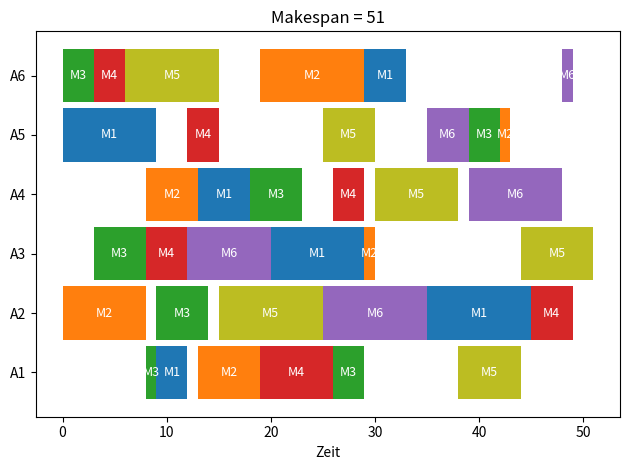

Write Python code to recreate this figure.
# tiefensuche, rockt 6x6 bricht sich das genick bei 10x10

import heapq
import time
import matplotlib.pyplot as plt

auftraege = [
[(2,1), (0,3), (1,6), (3,7), (2,3), (4,6)],
[(1,8), (2,5), (4,10), (5,10), (0,10), (3,4)],
[(2,5), (3,4), (5,8), (0,9), (1,1), (4,7)],
[(1,5), (0,5), (2,5), (3,3), (4,8), (5,9)],
[(0,9), (3,3), (4,5), (5,4), (2,3), (1,1)],
[(2,3), (3,3), (4,9), (1,10), (0,4), (5,1)]
]

anzahl_auftraege = len(auftraege)
anzahl_maschinen = 1 + max(m for job in auftraege for m, _ in job)
maschinenfarben = ['tab:blue','tab:orange','tab:green','tab:red','tab:olive','tab:purple','tab:grey','tab:cyan']

def carlier_pinson_bound(za, zm, idx):
    
    heads = {}
    tails = {}
    for j in range(anzahl_auftraege):
        # accumulate earliest starts for remaining ops in job j
        cur = za[j]
        for k in range(idx[j], len(auftraege[j])):
            heads[(j, k)] = cur
            cur += auftraege[j][k][1]
        # tails: from end backwards (0 for last op)
        tot_after = 0
        for k in range(len(auftraege[j]) - 1, -1, -1):
            if k >= idx[j]:
                tails[(j, k)] = tot_after
            else:
                # operations already done have no tail relevance here; set 0
                tails[(j, k)] = 0
            tot_after += auftraege[j][k][1]

    # 2) aggregate remaining ops per machine
    mas_ops = {m: [] for m in range(anzahl_maschinen)}
    for j in range(anzahl_auftraege):
        for k in range(idx[j], len(auftraege[j])):
            m, p = auftraege[j][k]
            h = heads[(j, k)]
            t = tails[(j, k)]
            mas_ops[m].append({'j': j, 'k': k, 'p': p, 'h': h, 't': t})

    # helper: simulate schedule by given ordering (list of ops)
    def simulate_ordered_schedule(ops_list, start_time):
        """Simulate linear scheduling of ops_list (already ordered).
        Each op is dict with keys p,h,t. Returns dict of finishes { (j,k): finish } and max_finish_plus_tail.
        """
        time_ptr = start_time
        finishes = {}
        max_ft_plus_tail = -10**15
        for op in ops_list:
            start = max(time_ptr, op['h'])
            finish = start + op['p']
            finishes[(op['j'], op['k'])] = finish
            time_ptr = finish
            max_ft_plus_tail = max(max_ft_plus_tail, finish + op['t'])
        return finishes, max_ft_plus_tail

    # helper: simulate SPT among available ops (respect heads)
    def simulate_spt_by_availability(ops_list, start_time):
        """Simulate schedule choosing shortest processing time among currently available ops.
        Returns finishes and max_finish_plus_tail (optimistic).
        """
        # copy and sort by head for fast access
        remaining = sorted(ops_list, key=lambda o: o['h'])
        time_ptr = start_time
        finishes = {}
        max_ft_plus_tail = -10**15
        import heapq
        avail = []  # heap by processing time
        i = 0
        L = len(remaining)
        while i < L or avail:
            while i < L and remaining[i]['h'] <= time_ptr:
                heapq.heappush(avail, (remaining[i]['p'], i, remaining[i]))
                i += 1
            if not avail:
                # no available op, advance to next head
                time_ptr = remaining[i]['h']
                continue
            p, _, op = heapq.heappop(avail)
            start = max(time_ptr, op['h'])
            finish = start + op['p']
            finishes[(op['j'], op['k'])] = finish
            time_ptr = finish
            max_ft_plus_tail = max(max_ft_plus_tail, finish + op['t'])
        return finishes, max_ft_plus_tail

    # 3) for each machine compute optimistic completion estimate
    lb_per_machine = []
    for m in range(anzahl_maschinen):
        ops = mas_ops[m]
        if not ops:
            # no remaining ops on this machine -> its contribution is its current zm[m]
            lb_per_machine.append(zm[m])
            continue

        # Option A: order by head (non-decreasing)
        by_head = sorted(ops, key=lambda o: (o['h'], -o['p']))
        _, candidate_head = simulate_ordered_schedule(by_head, zm[m])

        # Option B: SPT among available ops (greedy)
        _, candidate_spt = simulate_spt_by_availability(ops, zm[m])

        # We take the most optimistic (smallest) candidate as the machine's optimistic completion bound
        # Reason: both schedules respect earliest job heads (so are feasible wrt job precedence), and they
        # give different optimistic orderings; the minimum of both is a valid lower bound.
        machine_lb = min(candidate_head, candidate_spt)
        lb_per_machine.append(machine_lb)

    # 4) also compute a job-based simple lower bound (heads + remaining durations per job)
    lb_per_job = []
    for j in range(anzahl_auftraege):
        # earliest end of remainder of job j = head of first remaining op + sum of durations remaining
        if idx[j] < len(auftraege[j]):
            rem = sum(dd for _, dd in auftraege[j][idx[j]:])
            lb_per_job.append(za[j] + rem)
        else:
            lb_per_job.append(za[j])

    # final LB is maximum of current partial makespan (implicit), per-machine optimistic completions and per-job
    lb = max(max(lb_per_machine) if lb_per_machine else 0,
             max(lb_per_job) if lb_per_job else 0)

    return lb


def branch_and_bound_with_memo_and_progress():
    za = [0]*anzahl_auftraege
    zm = [0]*anzahl_maschinen
    idx = [0]*anzahl_auftraege

    best = float('inf')
    plan = []
    visited = {}

    q = []
    heapq.heappush(q, (0, za, zm, idx, [], 0))
    #q.append((0, za, zm, idx, [], 0))

    start_time = time.time()
    last_status = start_time
    nodes = 0

    def state_key(idx, zm):
        return tuple(idx), tuple(zm)

    while q:
        g, za, zm, idx, p, ms = heapq.heappop(q)
        #g, za, zm, idx, p, ms = q.pop()
        nodes += 1

        now = time.time()
        if now - last_status > 10:
            print(f"[{now-start_time:.1f}s] Knoten: {nodes}, Aktuell bestes Makespan: {best}, Queue: {len(q)}")
            last_status = now

        if g >= best:
            continue

        sk = state_key(idx, zm)
        if sk in visited and visited[sk] <= g:
            continue
        visited[sk] = g

        if all(idx[i] == len(auftraege[i]) for i in range(anzahl_auftraege)):
            runtime = now - start_time
            print(f">>> [Lösung] Makespan={ms} (bisher Optimum={best}) nach {runtime:.1f}s, {nodes} Knoten")
            if ms < best:
                best, plan = ms, p
            continue
        
        for a in range(anzahl_auftraege):
            if idx[a] < len(auftraege[a]):
                m, d = auftraege[a][idx[a]]
                s = max(za[a], zm[m])
                za2, zm2, idx2 = za[:], zm[:], idx[:]
                za2[a] = zm2[m] = s + d
                idx2[a] += 1
                ms2 = max(ms, s + d)

                # existing simple bounds
                ra = max(za2[j] + sum(dd for _, dd in auftraege[j][idx2[j]:]) for j in range(anzahl_auftraege))
                rm = max(zm2[i] + sum(dd for j in range(anzahl_auftraege)
                                      for mi, dd in auftraege[j][idx2[j]:] if mi == i)
                         for i in range(anzahl_maschinen))

                # new Carlier & Pinson like bound
                lb_cp = carlier_pinson_bound(za2, zm2, idx2)

                g2 = max(ms2, ra, rm, lb_cp)
                heapq.heappush(q, (g2, za2, zm2, idx2, p+[(a,m,s,d)], ms2))
                #q.append((g2, za2, zm2, idx2, p + [(a, m, s, d)], ms2))

    print(f"\nFERTIG. Optimum: {best}. Gesamtknoten: {nodes}. Laufzeit: {time.time()-start_time:.1f} Sekunden.")

    return plan, best


if __name__ == "__main__":
    plan, makespan = branch_and_bound_with_memo_and_progress()

    print("\n[Optimum]:")
    for a, m, s, d in plan:
        print(f"  A{a+1} M{m+1} [{s}-{s+d}]")

    fig, ax = plt.subplots()
    for a, m, s, d in plan:
        ax.broken_barh([(s, d)], (a*10, 9), facecolors=maschinenfarben[m % len(maschinenfarben)])
        ax.text(s + d/2, a*10 + 4.5, f"M{m+1}", ha='center', va='center', color='white', fontsize=9)
    ax.set_yticks([a*10 + 4.5 for a in range(anzahl_auftraege)])
    ax.set_yticklabels([f"A{a+1}" for a in range(anzahl_auftraege)])
    ax.set_xlabel('Zeit')
    ax.set_title(f"Makespan = {makespan}")
    plt.tight_layout()
    plt.show()
